Image classification data set "dataset-glomeruli" (fauzanaqil/combination-deep-transfer-learning on GitHub). Class labels (3): focal, normal, sclerosed.

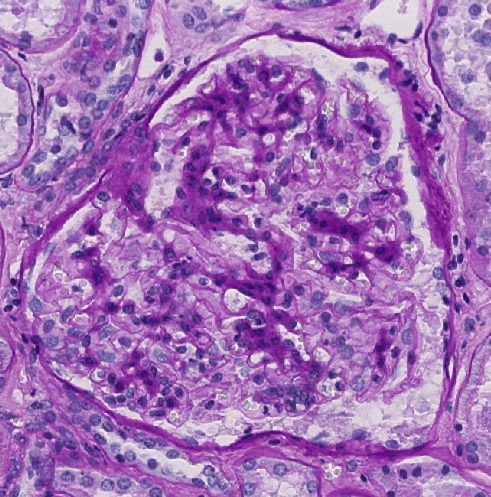
Label: sclerosed

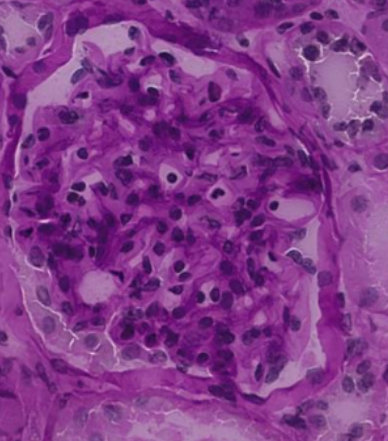
Label: normal

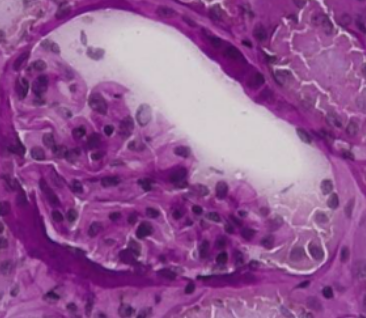
Label: normal

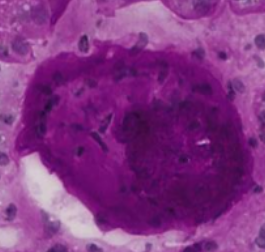
Label: focal

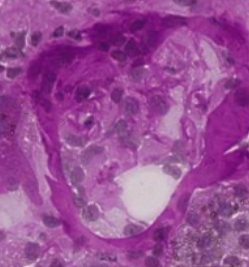
Label: focal

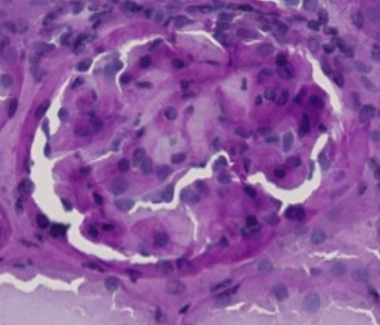
Label: sclerosed
